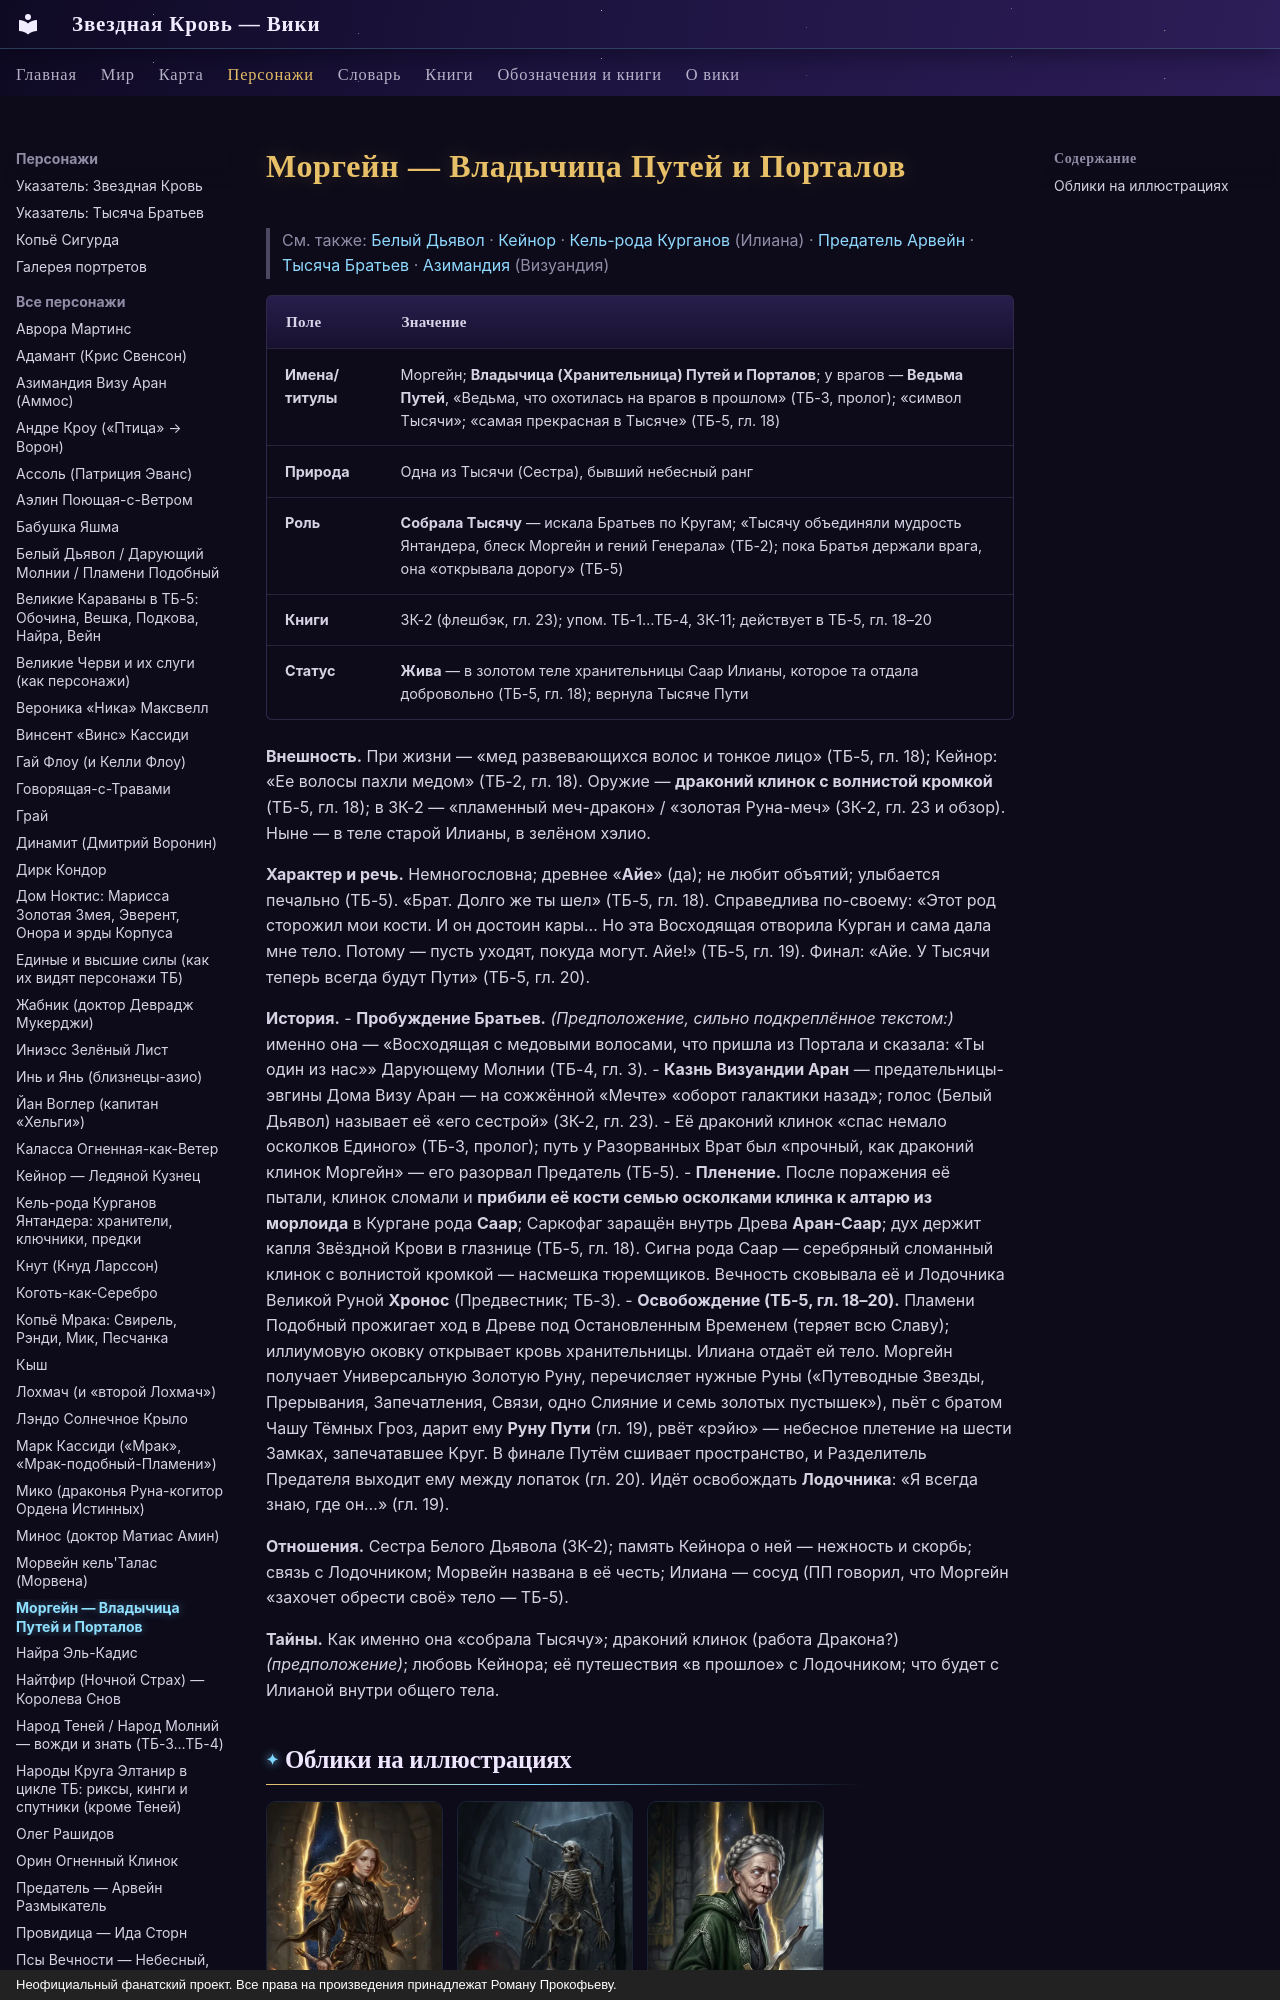

repository: evgenykzz2/Starblood · page: personazhi/morgejn/index.html · generator: mkdocs · copyright: Неофициальный фанатский проект. Все права на произведения принадлежат Роману Прокофьеву.

# Моргейн — Владычица Путей и Порталов

> См. также: [Белый Дьявол](../personazhi/belyj_dyavol.md) · [Кейнор](../personazhi/kejnor.md) · [Кель-рода Курганов](../personazhi/kel_roda_kurganov.md) (Илиана) · [Предатель Арвейн](../personazhi/arvejn_predatel.md) · [Тысяча Братьев](../personazhi/tysyacha_bratev.md) · [Азимандия](../personazhi/azimandiya.md) (Визуандия)

| Поле | Значение |
|---|---|
| **Имена/титулы** | Моргейн; **Владычица (Хранительница) Путей и Порталов**; у врагов — **Ведьма Путей**, «Ведьма, что охотилась на врагов в прошлом» (ТБ-3, пролог); «символ Тысячи»; «самая прекрасная в Тысяче» (ТБ-5, гл. 18) |
| **Природа** | Одна из Тысячи (Сестра), бывший небесный ранг |
| **Роль** | **Собрала Тысячу** — искала Братьев по Кругам; «Тысячу объединяли мудрость Янтандера, блеск Моргейн и гений Генерала» (ТБ-2); пока Братья держали врага, она «открывала дорогу» (ТБ-5) |
| **Книги** | ЗК-2 (флешбэк, гл. 23); упом. ТБ-1…ТБ-4, ЗК-11; действует в ТБ-5, гл. 18–20 |
| **Статус** | **Жива** — в золотом теле хранительницы Саар Илианы, которое та отдала добровольно (ТБ-5, гл. 18); вернула Тысяче Пути |

**Внешность.** При жизни — «мед развевающихся волос и тонкое лицо» (ТБ-5, гл. 18); Кейнор: «Ее волосы пахли медом» (ТБ-2, гл. 18). Оружие — **драконий клинок с волнистой кромкой** (ТБ-5, гл. 18); в ЗК-2 — «пламенный меч-дракон» / «золотая Руна-меч» (ЗК-2, гл. 23 и обзор). Ныне — в теле старой Илианы, в зелёном хэлио.

**Характер и речь.** Немногословна; древнее «**Айе**» (да); не любит объятий; улыбается печально (ТБ-5). «Брат. Долго же ты шел» (ТБ-5, гл. 18). Справедлива по-своему: «Этот род сторожил мои кости. И он достоин кары… Но эта Восходящая отворила Курган и сама дала мне тело. Потому — пусть уходят, покуда могут. Айе!» (ТБ-5, гл. 19). Финал: «Айе. У Тысячи теперь всегда будут Пути» (ТБ-5, гл. 20).
